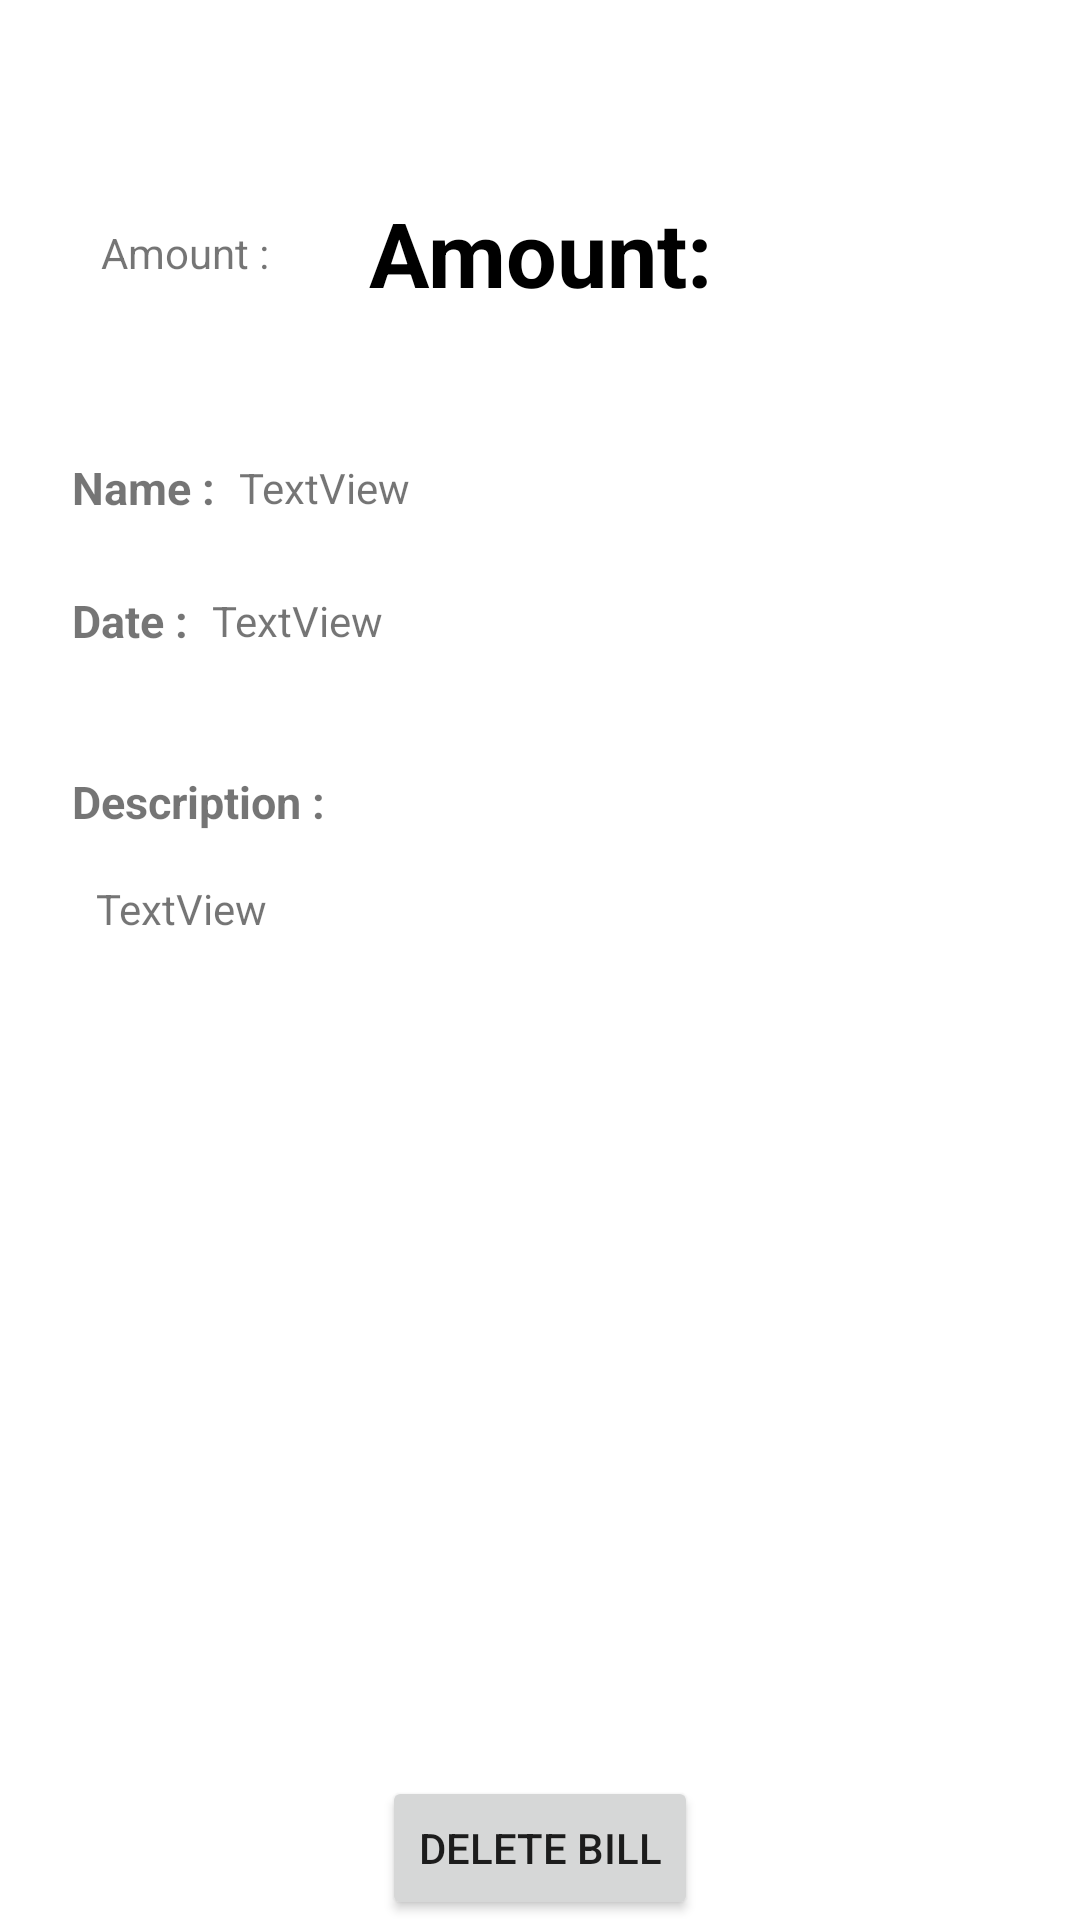

The Android layout XML behind this screen, and the referenced resources:
<!-- AndroidManifest.xml: application theme Theme.BillTracker -->
<!-- res/layout/activity_bill_detail.xml -->
<?xml version="1.0" encoding="utf-8"?>
<androidx.constraintlayout.widget.ConstraintLayout xmlns:android="http://schemas.android.com/apk/res/android"
    xmlns:app="http://schemas.android.com/apk/res-auto"
    xmlns:tools="http://schemas.android.com/tools"
    android:layout_width="match_parent"
    android:layout_height="match_parent"
    tools:context=".ui.BillDetailActivity">

    <TextView
        android:id="@+id/textView3"
        android:layout_width="wrap_content"
        android:layout_height="wrap_content"
        android:layout_marginStart="24dp"
        android:layout_marginTop="64dp"
        android:layout_marginEnd="24dp"
        android:text="Amount:"
        android:textSize="30sp"
        android:textStyle="bold"
        android:textColor="@color/black"
        app:layout_constraintEnd_toEndOf="parent"
        app:layout_constraintStart_toStartOf="parent"
        app:layout_constraintTop_toTopOf="parent" />

    <TextView
        android:id="@+id/name"
        android:layout_width="wrap_content"
        android:layout_height="wrap_content"
        android:layout_marginStart="24dp"
        android:layout_marginTop="48dp"
        android:text="Name :"
        android:textSize="15dp"
        android:textStyle="bold"
        app:layout_constraintStart_toStartOf="parent"
        app:layout_constraintTop_toBottomOf="@+id/textView3" />

    <TextView
        android:id="@+id/date"
        android:layout_width="wrap_content"
        android:layout_height="wrap_content"
        android:layout_marginStart="24dp"
        android:layout_marginTop="24dp"
        android:text="Date :"
        android:textSize="15dp"
        android:textStyle="bold"
        app:layout_constraintStart_toStartOf="parent"
        app:layout_constraintTop_toBottomOf="@+id/name" />

    <TextView
        android:id="@+id/description"
        android:layout_width="wrap_content"
        android:layout_height="wrap_content"
        android:layout_marginStart="24dp"
        android:layout_marginTop="40dp"
        android:layout_marginEnd="24dp"
        android:text="Description :"
        android:textSize="15dp"
        android:textStyle="bold"
        app:layout_constraintEnd_toEndOf="parent"
        app:layout_constraintHorizontal_bias="0.0"
        app:layout_constraintStart_toStartOf="parent"
        app:layout_constraintTop_toBottomOf="@+id/date" />

    <Button
        android:id="@+id/deleteBill"
        android:layout_width="wrap_content"
        android:layout_height="wrap_content"
        android:text="Delete Bill"
        app:layout_constraintBottom_toBottomOf="parent"
        app:layout_constraintEnd_toEndOf="parent"
        app:layout_constraintStart_toStartOf="parent" />

    <TextView
        android:id="@+id/textView7"
        android:layout_width="wrap_content"
        android:layout_height="wrap_content"
        android:layout_marginStart="8dp"
        android:text="TextView"
        app:layout_constraintBottom_toBottomOf="@+id/name"
        app:layout_constraintStart_toEndOf="@+id/name"
        app:layout_constraintTop_toTopOf="@+id/name" />

    <TextView
        android:id="@+id/textView8"
        android:layout_width="wrap_content"
        android:layout_height="wrap_content"
        android:layout_marginStart="8dp"
        android:text="TextView"
        app:layout_constraintBottom_toBottomOf="@+id/date"
        app:layout_constraintStart_toEndOf="@+id/date"
        app:layout_constraintTop_toTopOf="@+id/date" />

    <TextView
        android:id="@+id/textView9"
        android:padding="8dp"
        android:layout_marginTop="8dp"
        android:layout_width="0dp"
        android:layout_height="wrap_content"
        android:layout_marginEnd="24dp"
        android:text="TextView"
        app:layout_constraintEnd_toEndOf="parent"
        app:layout_constraintStart_toStartOf="@+id/description"
        app:layout_constraintTop_toBottomOf="@+id/description" />

    <TextView
        android:id="@+id/textView10"
        android:layout_width="wrap_content"
        android:layout_height="wrap_content"
        android:text="Amount :"
        app:layout_constraintBottom_toBottomOf="@+id/textView3"
        app:layout_constraintEnd_toStartOf="@+id/textView3"
        app:layout_constraintStart_toStartOf="parent"
        app:layout_constraintTop_toTopOf="@+id/textView3" />
</androidx.constraintlayout.widget.ConstraintLayout>
<!-- resources referenced by this layout -->
<resources>
  <style name="Theme.BillTracker" parent="Theme.MaterialComponents.Light.NoActionBar">
          
          <item name="colorPrimary">@color/purple_500</item>
          <item name="colorPrimaryVariant">@color/purple_700</item>
          <item name="colorOnPrimary">@color/white</item>
          
          <item name="colorSecondary">@color/teal_200</item>
          <item name="colorSecondaryVariant">@color/teal_700</item>
          <item name="colorOnSecondary">@color/black</item>
          
          <item name="android:statusBarColor" tools:targetApi="l">?attr/colorPrimaryVariant</item>
          
      </style>
  <!-- not gathered from this repository: default colours our renderer supplied (Android Studio template values) -->
  <color name="purple_500">#FF6200EE</color>
  <color name="purple_700">#FF3700B3</color>
  <color name="teal_200">#FF03DAC5</color>
  <color name="teal_700">#FF018786</color>
  <color name="black">#FF000000</color>
  <color name="white">#FFFFFFFF</color>
</resources>
